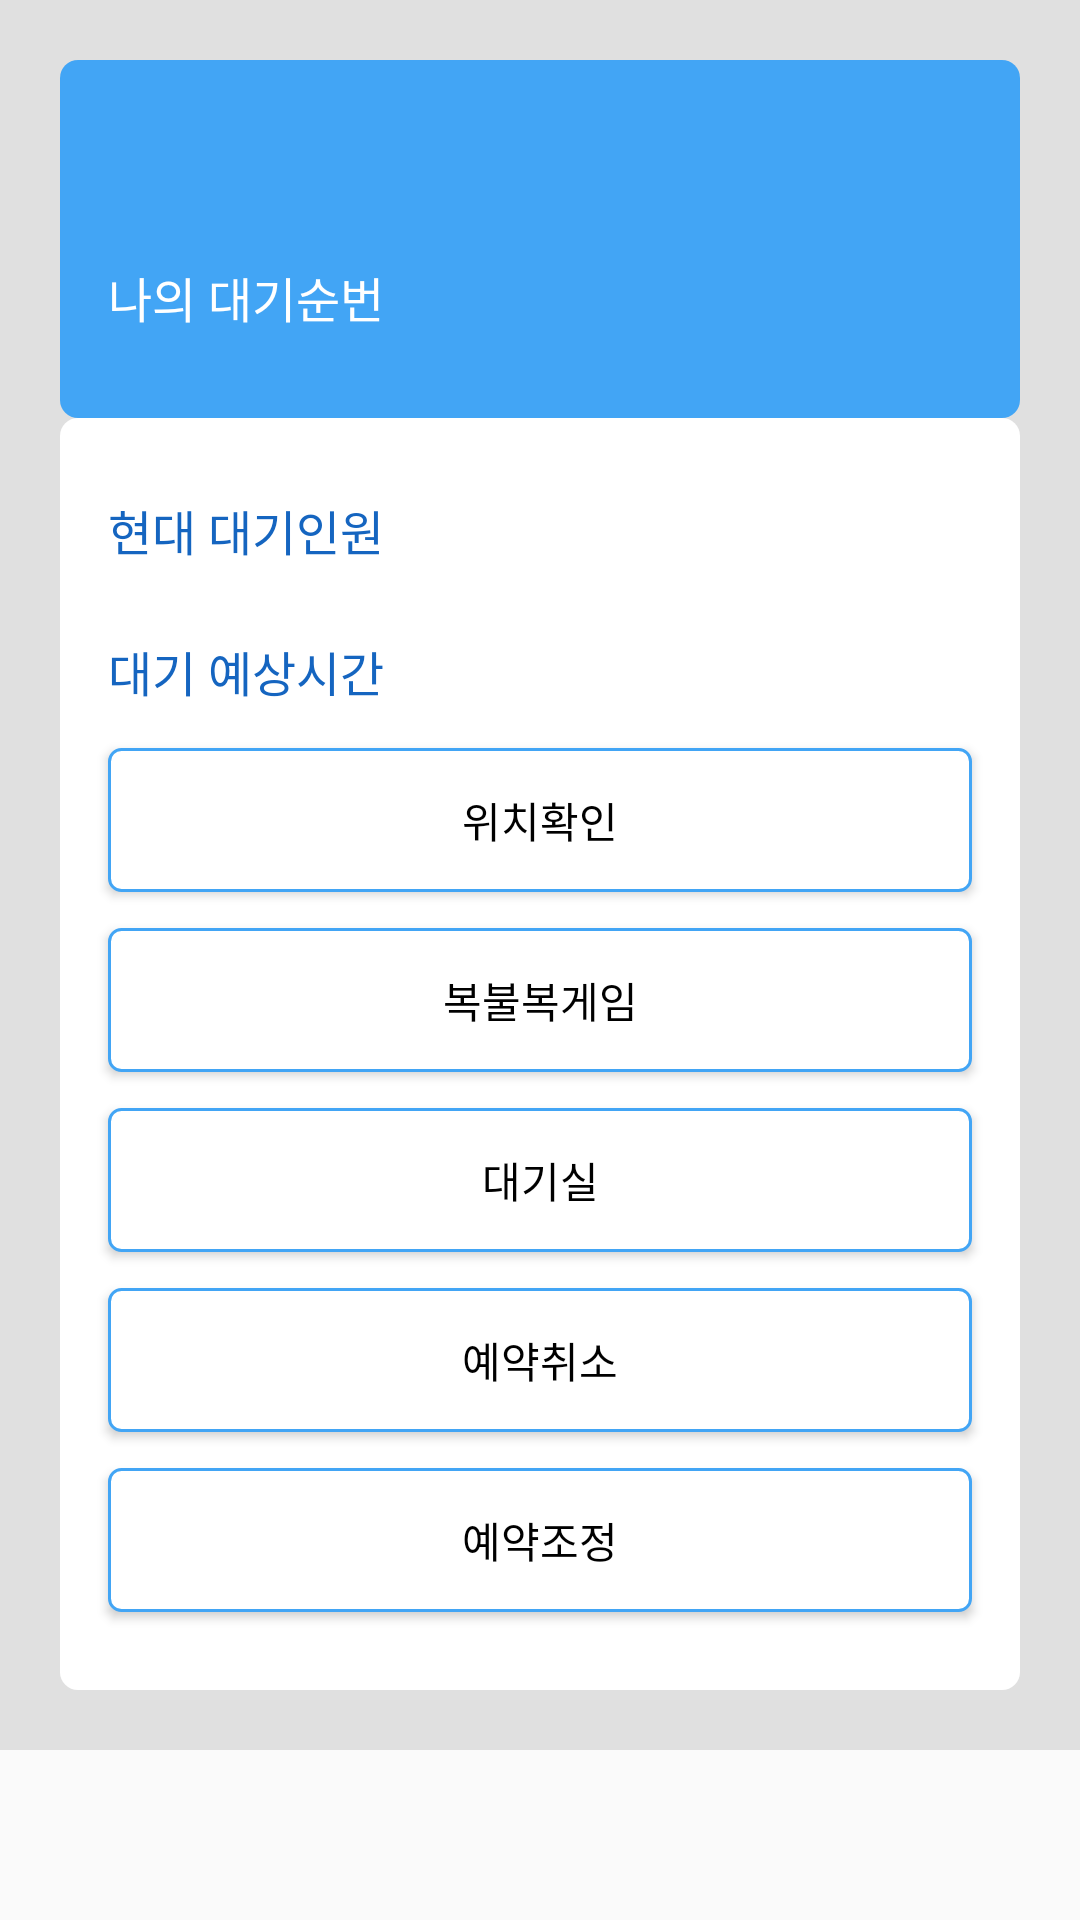

The Android layout XML behind this screen, and the referenced resources:
<!-- AndroidManifest.xml: application theme AppTheme -->
<!-- res/layout/activity_reservation.xml -->
<?xml version="1.0" encoding="utf-8"?>
<ScrollView xmlns:android="http://schemas.android.com/apk/res/android"
    android:layout_width="match_parent"
    android:layout_height="match_parent">

    <LinearLayout
        android:layout_width="match_parent"
        android:layout_height="wrap_content"
        android:background="@color/light_gray"
        android:orientation="vertical"
        android:padding="20dp">

        <FrameLayout
            android:layout_width="match_parent"
            android:layout_height="wrap_content"
            android:background="@drawable/rounded_rect_primary_6"
            android:padding="10dp">

            <LinearLayout
                android:layout_width="match_parent"
                android:layout_height="wrap_content"
                android:orientation="vertical">

                <TextView
                    android:id="@+id/tv_name"
                    android:layout_width="wrap_content"
                    android:layout_height="wrap_content"
                    android:layout_margin="@dimen/margin_default"
                    android:textColor="@android:color/white"
                    android:textSize="20sp" />

                <LinearLayout
                    android:layout_width="match_parent"
                    android:layout_height="wrap_content"
                    android:layout_margin="@dimen/margin_default"
                    android:gravity="center_vertical"
                    android:orientation="horizontal">

                    <TextView
                        android:layout_width="wrap_content"
                        android:layout_height="wrap_content"
                        android:text="@string/my_waiting"
                        android:textColor="@android:color/white"
                        android:textSize="16sp" />


                    <TextView
                        android:id="@+id/tv_user_waiting"
                        android:layout_width="0dp"
                        android:layout_height="wrap_content"
                        android:layout_weight="1"
                        android:gravity="right"
                        android:textColor="@android:color/white"
                        android:textSize="36sp"
                        android:textStyle="bold" />

                </LinearLayout>

            </LinearLayout>

        </FrameLayout>

        <FrameLayout
            android:layout_width="match_parent"
            android:layout_height="wrap_content"
            android:background="@drawable/rounded_rect_white_6"
            android:padding="10dp">

            <LinearLayout
                android:layout_width="match_parent"
                android:layout_height="wrap_content"
                android:layout_marginBottom="10dp"
                android:orientation="vertical">

                <LinearLayout
                    android:layout_width="match_parent"
                    android:layout_height="wrap_content"
                    android:layout_margin="@dimen/margin_default"
                    android:gravity="center_vertical"
                    android:orientation="horizontal">

                    <TextView
                        android:layout_width="wrap_content"
                        android:layout_height="wrap_content"
                        android:text="@string/current_waiting"
                        android:textColor="@color/colorPrimaryDark"
                        android:textSize="16sp" />


                    <TextView
                        android:id="@+id/tv_current_waiting"
                        android:layout_width="0dp"
                        android:layout_height="wrap_content"
                        android:layout_weight="1"
                        android:gravity="right"
                        android:textColor="@android:color/black"
                        android:textSize="32sp"
                        android:textStyle="bold" />

                </LinearLayout>


                <LinearLayout
                    android:layout_width="match_parent"
                    android:layout_height="wrap_content"
                    android:layout_margin="@dimen/margin_default"
                    android:gravity="center_vertical"
                    android:orientation="horizontal">

                    <TextView
                        android:layout_width="wrap_content"
                        android:layout_height="wrap_content"
                        android:text="@string/prediction_time"
                        android:textColor="@color/colorPrimaryDark"
                        android:textSize="16sp" />


                    <TextView
                        android:id="@+id/tv_prediction_time"
                        android:layout_width="0dp"
                        android:layout_height="wrap_content"
                        android:layout_weight="1"
                        android:gravity="right"
                        android:textColor="@android:color/darker_gray"
                        android:textSize="20sp"
                        android:textStyle="bold" />

                </LinearLayout>

                <Button
                    android:id="@+id/btn_gps"
                    style="@style/ButtonDefault"
                    android:text="@string/lookat" />

                <Button
                    android:id="@+id/btn_game"
                    style="@style/ButtonDefault"
                    android:text="@string/game" />

                <Button
                    android:id="@+id/btn_waiting_room"
                    style="@style/ButtonDefault"
                    android:text="@string/waiting_room" />

                <Button
                    android:id="@+id/btn_cancel"
                    style="@style/ButtonDefault"
                    android:text="@string/reservation_cancel" />

                <Button
                    android:id="@+id/btn_modify"
                    style="@style/ButtonDefault"
                    android:text="@string/reservation_modify" />

                <Button
                    android:id="@+id/btn_enter"
                    style="@style/ButtonDefault"
                    android:layout_gravity="center_horizontal"
                    android:layout_margin="@dimen/margin_default"
                    android:text="@string/enter"
                    android:visibility="gone" />

            </LinearLayout>

        </FrameLayout>

    </LinearLayout>

</ScrollView>
<!-- resources referenced by this layout -->
<resources>
  <color name="colorPrimaryDark">#1565C0</color>
  <color name="light_gray">#E0E0E0</color>
  <dimen name="margin_default">6dp</dimen>
  <!-- drawable rounded_rect_primary_6 (drawable) -->
  <?xml version="1.0" encoding="utf-8"?>
  <shape xmlns:android="http://schemas.android.com/apk/res/android">
      <solid
          android:color="@color/colorPrimary" />
      <corners
          android:radius="6dp" />
      <padding
          android:left="@dimen/padding_default"
          android:top="@dimen/padding_default"
          android:right="@dimen/padding_default"
          android:bottom="@dimen/padding_default" />
  </shape>
  <!-- drawable rounded_rect_white_6 (drawable) -->
  <?xml version="1.0" encoding="utf-8"?>
  <shape xmlns:android="http://schemas.android.com/apk/res/android">
      <solid
          android:color="@android:color/white" />
      <corners
          android:radius="6dp" />
      <padding
          android:left="@dimen/padding_default"
          android:top="@dimen/padding_default"
          android:right="@dimen/padding_default"
          android:bottom="@dimen/padding_default" />
  </shape>
  <string name="current_waiting">현대 대기인원</string>
  <string name="enter">입장</string>
  <string name="game">복불복게임</string>
  <string name="lookat">위치확인</string>
  <string name="my_waiting">나의 대기순번</string>
  <string name="prediction_time">대기 예상시간</string>
  <string name="reservation_cancel">예약취소</string>
  <string name="reservation_modify">예약조정</string>
  <string name="waiting_room">대기실</string>
  <style name="ButtonDefault">
          <item name="android:layout_width">match_parent</item>
          <item name="android:layout_height">wrap_content</item>
          <item name="android:padding">@dimen/padding_default</item>
          <item name="android:background">@drawable/outline_primary_1</item>
          <item name="android:layout_margin">@dimen/margin_default</item>
          <item name="android:textColor">@android:color/black</item>
      </style>
  <style name="AppTheme" parent="Theme.AppCompat.Light.DarkActionBar">
          
          <item name="colorPrimary">@color/colorPrimary</item>
          <item name="colorPrimaryDark">@color/colorPrimaryDark</item>
          <item name="colorAccent">@color/colorAccent</item>
      </style>
  <color name="colorPrimary">#42A5F5</color>
  <dimen name="padding_default">8dp</dimen>
  <!-- drawable outline_primary_1 (drawable) -->
  <?xml version="1.0" encoding="utf-8"?>
  <shape xmlns:android="http://schemas.android.com/apk/res/android">
  
      <solid android:color="@android:color/white" />
  
      <corners
          android:radius="4dp" />
  
      <stroke
          android:width="1dp"
          android:color="@color/colorPrimary" />
  
  </shape>
  <color name="colorAccent">#FF4081</color>
</resources>
